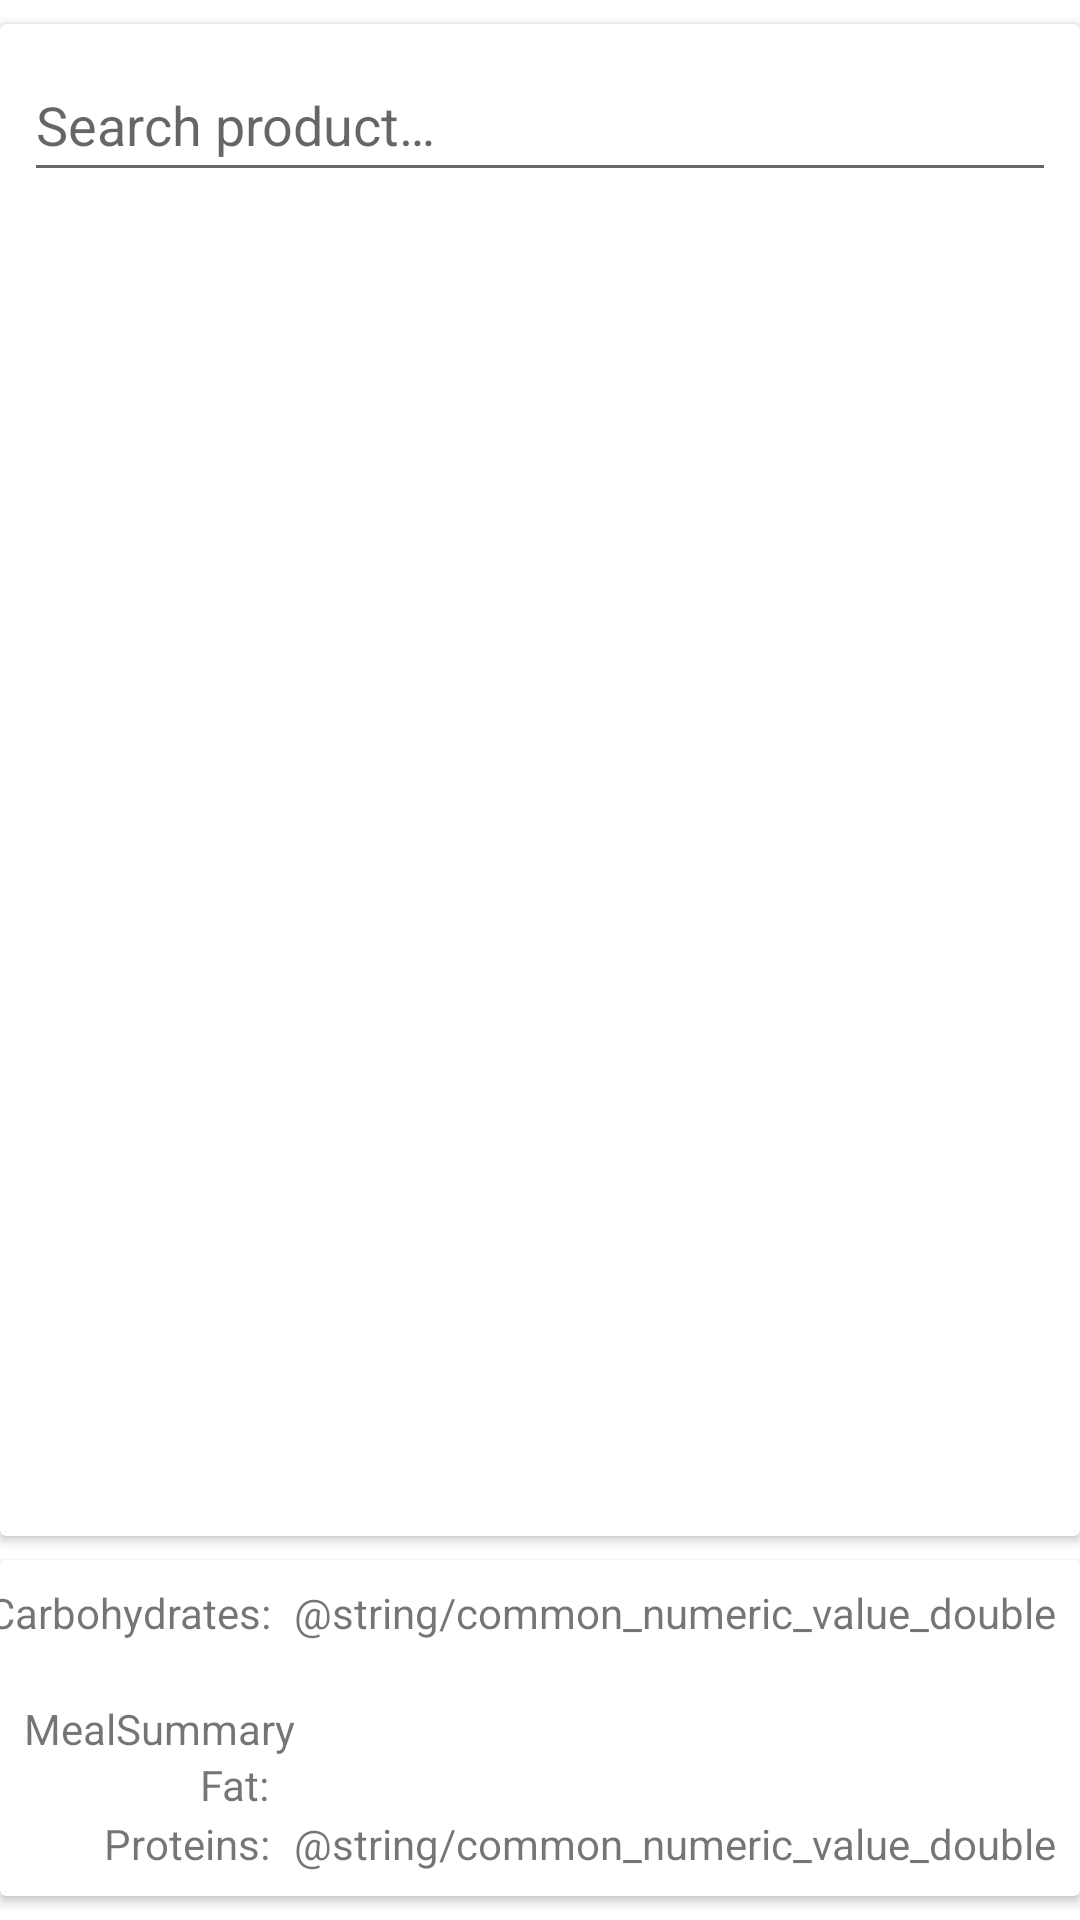

The Android layout XML behind this screen, and the referenced resources:
<!-- AndroidManifest.xml: application theme Theme.DiabeticToolboxJetpack -->
<!-- res/layout/fragment_calculator.xml -->
<?xml version="1.0" encoding="utf-8"?>
<androidx.constraintlayout.widget.ConstraintLayout xmlns:android="http://schemas.android.com/apk/res/android"
    xmlns:app="http://schemas.android.com/apk/res-auto"
    xmlns:tools="http://schemas.android.com/tools"
    android:id="@+id/fragment_calculator"
    android:layout_width="match_parent"
    android:layout_height="match_parent"
    tools:context=".ui_and_data.calculator.CalculatorFragment">

    <androidx.cardview.widget.CardView
        android:id="@+id/view_products_selection_card_view"
        android:layout_width="match_parent"
        android:layout_height="0dp"
        android:layout_marginTop="8dp"
        android:layout_marginBottom="8dp"
        app:layout_constraintBottom_toTopOf="@+id/view_meal_summary_card_view"
        app:layout_constraintTop_toTopOf="parent">

        <androidx.constraintlayout.widget.ConstraintLayout
            android:layout_width="match_parent"
            android:layout_height="match_parent">

            <AutoCompleteTextView
                android:id="@+id/MealAutoCompleteTextView"
                android:layout_width="match_parent"
                android:layout_height="wrap_content"
                android:layout_margin="8dp"
                android:layout_marginStart="8dp"
                android:layout_marginTop="8dp"
                android:hint="@string/search_product"
                android:minHeight="48dp"
                app:layout_constraintStart_toStartOf="parent"
                app:layout_constraintTop_toTopOf="parent" />

            <androidx.recyclerview.widget.RecyclerView
                android:id="@+id/recyclerViewCalculatorFragment"
                android:layout_width="match_parent"
                android:layout_height="0dp"
                android:layout_marginStart="8dp"
                android:layout_marginTop="8dp"
                android:layout_marginEnd="8dp"
                android:layout_marginBottom="8dp"
                android:scrollbars="vertical"
                app:layout_constraintBottom_toBottomOf="parent"
                app:layout_constraintEnd_toEndOf="parent"
                app:layout_constraintHorizontal_bias="0.0"
                app:layout_constraintStart_toStartOf="parent"
                app:layout_constraintTop_toBottomOf="@+id/MealAutoCompleteTextView"
                app:layout_constraintVertical_bias="0.0" />
        </androidx.constraintlayout.widget.ConstraintLayout>

    </androidx.cardview.widget.CardView>

    <androidx.cardview.widget.CardView
        android:id="@+id/view_meal_summary_card_view"
        android:layout_width="match_parent"
        android:layout_height="0dp"
        android:layout_marginTop="8dp"
        android:layout_marginBottom="8dp"
        app:layout_constraintBottom_toBottomOf="parent"
        app:layout_constraintEnd_toEndOf="parent"
        app:layout_constraintStart_toStartOf="parent"
        app:layout_constraintTop_toBottomOf="@+id/guidelineCalculatorFragment">

        <androidx.constraintlayout.widget.ConstraintLayout
            android:id="@+id/layout_meal_summary_constraint_layout"
            android:layout_width="match_parent"
            android:layout_height="match_parent"
            android:clickable="true">

            <TextView
                android:id="@+id/text_meal_summary"
                android:layout_width="wrap_content"
                android:layout_height="wrap_content"
                android:layout_marginStart="8dp"
                android:text="MealSummary"
                app:layout_constraintBottom_toBottomOf="parent"
                app:layout_constraintStart_toStartOf="parent"
                app:layout_constraintTop_toTopOf="parent" />

            <TextView
                android:id="@+id/text_carbs_exchanger"
                android:layout_width="wrap_content"
                android:layout_height="wrap_content"
                android:layout_marginEnd="4dp"
                android:text="WW:"
                app:layout_constraintBaseline_toBaselineOf="@+id/text_carbs_exchanger_summary_value"
                app:layout_constraintEnd_toStartOf="@+id/text_carbs_exchanger_summary_value" />

            <TextView
                android:id="@+id/text_protein_fat_exchanger"
                android:layout_width="wrap_content"
                android:layout_height="wrap_content"
                android:text="WBT:"
                app:layout_constraintBaseline_toBaselineOf="@+id/text_protein_fat_exchanger_summary_value"
                app:layout_constraintEnd_toEndOf="@+id/text_carbs_exchanger" />

            <TextView
                android:id="@+id/text_meal_fat_summary"
                android:layout_width="wrap_content"
                android:layout_height="19dp"
                android:text="@string/macro_fat"
                app:layout_constraintBaseline_toBaselineOf="@+id/text_fat_summary_value"
                app:layout_constraintEnd_toEndOf="@+id/text_meal_carbs_summary" />

            <TextView
                android:id="@+id/text_meal_proteins_summary"
                android:layout_width="wrap_content"
                android:layout_height="19dp"
                android:text="@string/macro_proteins"
                app:layout_constraintBaseline_toBaselineOf="@+id/text_proteins_summary_value"
                app:layout_constraintEnd_toEndOf="@+id/text_meal_fat_summary" />

            <TextView
                android:id="@+id/text_meal_carbs_summary"
                android:layout_width="wrap_content"
                android:layout_height="19dp"
                android:layout_marginEnd="8dp"
                android:text="@string/macro_carbs"
                app:layout_constraintBaseline_toBaselineOf="@+id/text_carbs_summary_value"
                app:layout_constraintEnd_toStartOf="@+id/text_carbs_summary_value" />

            <TextView
                android:id="@+id/text_carbs_summary_value"
                android:layout_width="wrap_content"
                android:layout_height="wrap_content"
                android:layout_marginTop="8dp"
                android:layout_marginEnd="8dp"
                android:text="@string/common_numeric_value_double"
                app:layout_constraintEnd_toEndOf="parent"
                app:layout_constraintTop_toTopOf="parent" />

            <TextView
                android:id="@+id/text_carbs_exchanger_summary_value"
                android:layout_width="wrap_content"
                android:layout_height="wrap_content"
                android:layout_marginEnd="24dp"
                android:text="@string/common_numeric_value_double"
                app:layout_constraintBaseline_toBaselineOf="@+id/text_meal_carbs_summary"
                app:layout_constraintEnd_toStartOf="@+id/text_meal_carbs_summary" />

            <TextView
                android:id="@+id/text_fat_summary_value"
                android:layout_width="wrap_content"
                android:layout_height="19dp"
                android:layout_marginTop="32dp"
                android:layout_marginEnd="8dp"
                android:layout_marginBottom="32dp"
                android:text="@string/common_numeric_value_double"
                app:layout_constraintBottom_toTopOf="@+id/text_proteins_summary_value"
                app:layout_constraintEnd_toEndOf="parent"
                app:layout_constraintStart_toStartOf="@+id/text_carbs_summary_value"
                app:layout_constraintTop_toBottomOf="@+id/text_carbs_summary_value" />

            <TextView
                android:id="@+id/text_proteins_summary_value"
                android:layout_width="wrap_content"
                android:layout_height="wrap_content"
                android:layout_marginBottom="8dp"
                android:text="@string/common_numeric_value_double"
                app:layout_constraintBottom_toBottomOf="parent"
                app:layout_constraintStart_toStartOf="@+id/text_fat_summary_value" />

            <TextView
                android:id="@+id/text_protein_fat_exchanger_summary_value"
                android:layout_width="wrap_content"
                android:layout_height="wrap_content"
                android:layout_marginEnd="24dp"
                android:text="@string/common_numeric_value_double"
                app:layout_constraintBaseline_toBaselineOf="@+id/text_meal_proteins_summary"
                app:layout_constraintEnd_toStartOf="@+id/text_meal_carbs_summary" />

        </androidx.constraintlayout.widget.ConstraintLayout>

    </androidx.cardview.widget.CardView>

    <androidx.constraintlayout.widget.Guideline
        android:id="@+id/guidelineCalculatorFragment"
        android:layout_width="wrap_content"
        android:layout_height="wrap_content"
        android:orientation="horizontal"
        app:layout_constraintGuide_percent="0.8" />

</androidx.constraintlayout.widget.ConstraintLayout>
<!-- resources referenced by this layout -->
<resources>
  <string name="macro_carbs">Carbohydrates: </string>
  <string name="macro_fat">Fat: </string>
  <string name="macro_proteins">Proteins: </string>
  <string name="search_product">Search product…</string>
  <style name="Theme.DiabeticToolboxJetpack" parent="Theme.MaterialComponents.DayNight.NoActionBar">
          
          <item name="colorPrimary">@color/purple_500</item>
          <item name="colorPrimaryVariant">@color/purple_700</item>
          <item name="colorOnPrimary">@color/white</item>
          
          <item name="colorSecondary">@color/teal_200</item>
          <item name="colorSecondaryVariant">@color/teal_700</item>
          <item name="colorOnSecondary">@color/black</item>
          
          <item name="android:statusBarColor" tools:targetApi="l">?attr/colorPrimaryVariant</item>
          
      </style>
  <!-- not gathered from this repository: default colours our renderer supplied (Android Studio template values) -->
  <color name="purple_500">#FF6200EE</color>
  <color name="purple_700">#FF3700B3</color>
  <color name="teal_200">#FF03DAC5</color>
  <color name="teal_700">#FF018786</color>
  <color name="black">#FF000000</color>
  <color name="white">#FFFFFFFF</color>
</resources>
